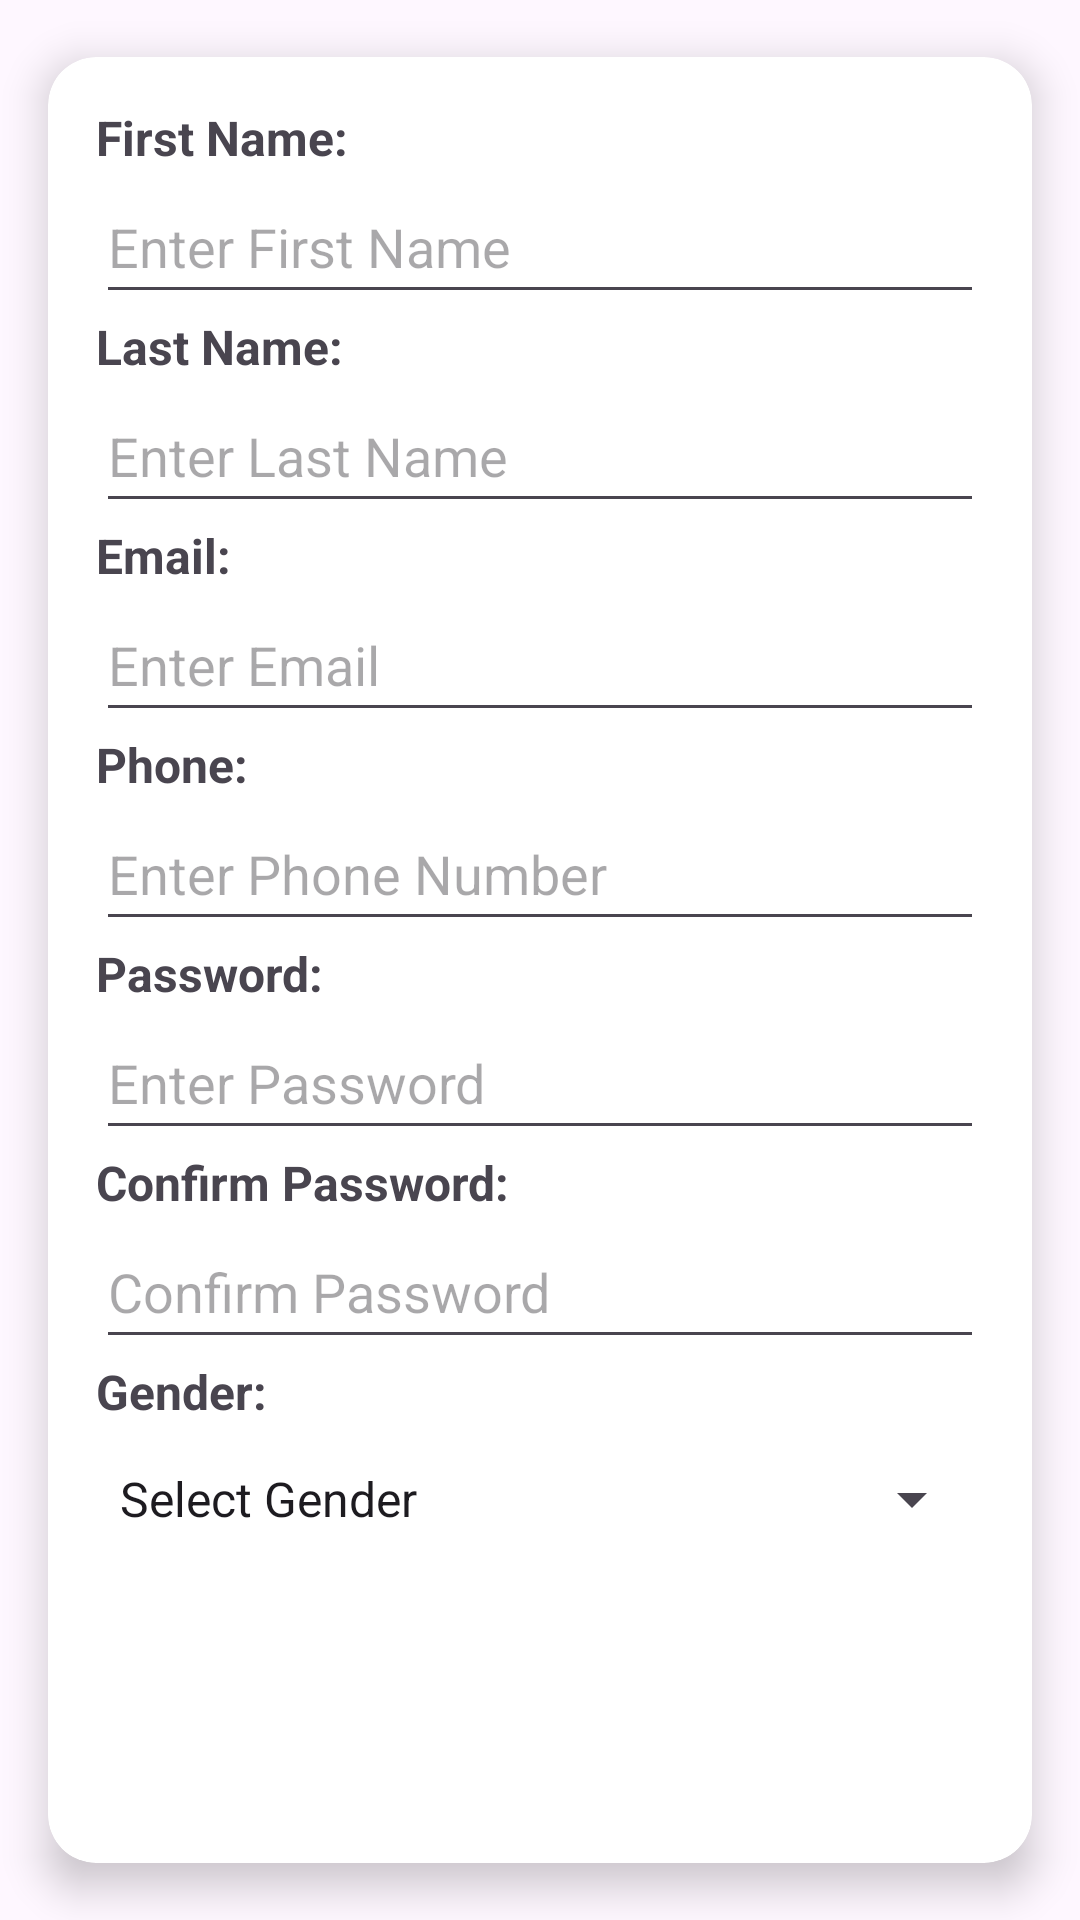

The Android layout XML behind this screen, and the referenced resources:
<!-- AndroidManifest.xml: application theme Theme.Project_1201345_12012093 -->
<!-- res/layout/fragment_add_admin.xml -->
<?xml version="1.0" encoding="utf-8"?>
<androidx.constraintlayout.widget.ConstraintLayout xmlns:android="http://schemas.android.com/apk/res/android"
    xmlns:app="http://schemas.android.com/apk/res-auto"
    xmlns:tools="http://schemas.android.com/tools"
    android:layout_width="match_parent"
    android:layout_height="match_parent"
    tools:context=".ui.addadmin.AddAdminFragment">

    <ImageView
        android:id="@+id/loginRegImage"
        android:layout_width="0dp"
        android:layout_height="0dp"
        android:scaleType="centerCrop"
        android:src="@drawable/logreg"
        app:layout_constraintTop_toTopOf="parent"
        app:layout_constraintBottom_toBottomOf="parent"
        app:layout_constraintStart_toStartOf="parent"
        app:layout_constraintEnd_toEndOf="parent" />

    <androidx.cardview.widget.CardView
        android:id="@+id/admin_card"
        android:layout_width="match_parent"
        android:layout_height="wrap_content"
        android:layout_margin="16dp"
        android:layout_marginStart="16dp"
        android:layout_marginEnd="16dp"
        android:layout_marginBottom="120dp"
        app:cardCornerRadius="16dp"
        app:cardElevation="8dp"
        app:layout_constraintBottom_toBottomOf="parent"
        app:layout_constraintEnd_toEndOf="parent"
        app:layout_constraintStart_toStartOf="parent"
        app:layout_constraintTop_toTopOf="parent">

        <RelativeLayout
            android:layout_width="match_parent"
            android:layout_height="wrap_content"
            android:padding="16dp">

            <TextView
                android:id="@+id/label_firstName"
                android:layout_width="wrap_content"
                android:layout_height="wrap_content"
                android:text="First Name:"
                android:textSize="16sp"
                android:textStyle="bold" />

            <EditText
                android:id="@+id/firstName"
                android:layout_width="match_parent"
                android:layout_height="wrap_content"
                android:layout_below="@id/label_firstName"
                android:hint="Enter First Name"
                android:minHeight="48dp" />

            <TextView
                android:id="@+id/label_lastName"
                android:layout_width="wrap_content"
                android:layout_height="wrap_content"
                android:layout_below="@id/firstName"
                android:text="Last Name:"
                android:textSize="16sp"
                android:textStyle="bold" />

            <EditText
                android:id="@+id/lastName"
                android:layout_width="match_parent"
                android:layout_height="wrap_content"
                android:layout_below="@id/label_lastName"
                android:hint="Enter Last Name"
                android:minHeight="48dp" />

            <TextView
                android:id="@+id/label_email"
                android:layout_width="wrap_content"
                android:layout_height="wrap_content"
                android:layout_below="@id/lastName"
                android:text="Email:"
                android:textSize="16sp"
                android:textStyle="bold" />

            <EditText
                android:id="@+id/email"
                android:layout_width="match_parent"
                android:layout_height="wrap_content"
                android:layout_below="@id/label_email"
                android:hint="Enter Email"
                android:minHeight="48dp" />

            <TextView
                android:id="@+id/label_phone"
                android:layout_width="wrap_content"
                android:layout_height="wrap_content"
                android:layout_below="@id/email"
                android:text="Phone:"
                android:textSize="16sp"
                android:textStyle="bold" />

            <EditText
                android:id="@+id/phone"
                android:layout_width="match_parent"
                android:layout_height="wrap_content"
                android:layout_below="@id/label_phone"
                android:hint="Enter Phone Number"
                android:minHeight="48dp" />

            <TextView
                android:id="@+id/label_hashedPassword"
                android:layout_width="wrap_content"
                android:layout_height="wrap_content"
                android:layout_below="@id/phone"
                android:text="Password:"
                android:textSize="16sp"
                android:textStyle="bold" />

            <EditText
                android:id="@+id/pass"
                android:layout_width="match_parent"
                android:layout_height="wrap_content"
                android:layout_below="@id/label_hashedPassword"
                android:hint="Enter Password"
                android:inputType="textPassword"
                android:minHeight="48dp" />

            <TextView
                android:id="@+id/confirm_password"
                android:layout_width="wrap_content"
                android:layout_height="wrap_content"
                android:layout_below="@id/pass"
                android:text="Confirm Password:"
                android:textSize="16sp"
                android:textStyle="bold" />

            <EditText
                android:id="@+id/confirmPasswordText"
                android:layout_width="match_parent"
                android:layout_height="wrap_content"
                android:layout_below="@id/confirm_password"
                android:hint="Confirm Password"
                android:inputType="textPassword"
                android:minHeight="48dp" />

            <TextView
                android:id="@+id/label_gender"
                android:layout_width="wrap_content"
                android:layout_height="wrap_content"
                android:layout_below="@id/confirmPasswordText"
                android:text="Gender:"
                android:textSize="16sp"
                android:textStyle="bold" />

            <Spinner
                android:id="@+id/gender"
                android:layout_width="match_parent"
                android:layout_height="50dp"
                android:layout_below="@id/label_gender"
                android:entries="@array/gender_array" />

            <Button
                android:id="@+id/add_button"
                style="@style/Widget.MaterialComponents.Button.UnelevatedButton"
                android:layout_width="match_parent"
                android:layout_height="wrap_content"
                android:layout_below="@id/gender"
                android:layout_marginTop="16dp"
                android:layout_marginBottom="16dp"
                android:padding="12dp"
                android:text="Add Admin"
                android:backgroundTint="#000000"
                android:textColor="#FFFFFF"
                android:textSize="18sp" />

        </RelativeLayout>
    </androidx.cardview.widget.CardView>

</androidx.constraintlayout.widget.ConstraintLayout>
<!-- resources referenced by this layout -->
<resources>
  <string-array name="gender_array">
          <item>Select Gender</item>
          <item>Male</item>
          <item>Female</item>
      </string-array>
  <style name="Theme.Project_1201345_12012093" parent="Base.Theme.Project_1201345_12012093" />
  <style name="Base.Theme.Project_1201345_12012093" parent="Theme.Material3.DayNight.NoActionBar">
          
          
      </style>
</resources>
